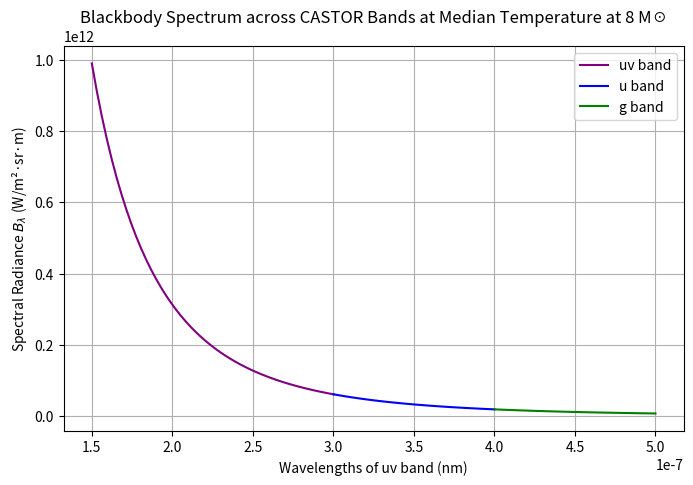

This figure's Python source:
import numpy as np
import matplotlib.pyplot as plt

c = 3.0e8
E_exp = 10**51 #ergs
kappa = 0.4 #photospheric opacity in cm^2/g
K_0 = 5.2* 10**43 #avg K value, in paper
low_mass = 8 #lowest mass, in solar masses
avg_radius = 750 #avg solar radii
sigma = 5.67*10**-8
h = 6.62607015*10**-34 #plancks constant
k = 1.380649 * 10**-23 #boltzmann constant


R_sun_cm = 6.96e10  #solar radius, cm
radii = np.linspace(500, 1000, num=500) #radii in solar radii
masses = np.linspace(8, 20, num=500) #masses in solar masses

lum1 = np.zeros(500)
lum2 = np.zeros(500)

radii_cm = radii * R_sun_cm
avg_radius_cm = avg_radius * R_sun_cm

for a in range(500):
    lum1[a] = K_0*(radii_cm[a]/(10**14))*(E_exp/10**51)*(0.4/kappa)*(1/low_mass)

temp_mconstant = np.zeros(500)
lum1_watts = lum1 * 1e-7
radii_m = radii_cm / 100  #convert to m

for b in range(500):
    temp_mconstant[b] = (lum1_watts[b]/(4*np.pi* (radii_m[b]**2) * sigma))**(1/4)

for c in range(500):
    lum2[c] = K_0*(avg_radius_cm/(10**14))*(E_exp/10**51)*(0.4/kappa)*(1/masses[c])

temp_rconstant = np.zeros(500)
lum2_watts = lum2 * 1e-7
avg_radius_m = avg_radius_cm / 100  #convert to m

for d in range(500):
    temp_rconstant[d] = (lum2_watts[d]/(4*np.pi* (avg_radius_m**2) * sigma))**(1/4)

uv_band = np.linspace(150, 300)*1e-9
u_band = np.linspace(300, 400)*1e-9
g_band = np.linspace(400, 500)*1e-9
all_bands = np.linspace(150, 500)*1e-9

def planck_function(wavelengths, temperatures):
    exponent = (h * c) / (wavelengths * k * temperatures)
    B = (2.0 * h * c**2) / (wavelengths**5) / (np.exp(exponent) - 1)
    return B

B_lambda_uv = planck_function(uv_band, temp_mconstant[250])
B_lambda_u = planck_function(u_band, temp_mconstant[250])
B_lambda_g = planck_function(g_band, temp_mconstant[250])
B_lambda_all = planck_function(all_bands, temp_mconstant[250])

plt.figure(figsize=(8, 5))
plt.plot(uv_band, B_lambda_uv, color="purple", label="uv band")
plt.plot(u_band, B_lambda_u, color="blue", label="u band")
plt.plot(g_band, B_lambda_g, color="green", label="g band")
plt.legend()
plt.xlabel("Wavelengths of uv band (nm)")
plt.ylabel("Spectral Radiance $B_\\lambda$ (W/m²·sr·m)")
plt.title("Blackbody Spectrum across CASTOR Bands at Median Temperature at 8 M☉")
plt.grid(True)
plt.show()

#range of peak wavelengths:
print((2.898*10**-3)/temp_rconstant[0]) #wiens displacement law min
print((2.898*10**-3)/temp_rconstant[499]) #wiens displacement law max

#assume isotropic - flux same in all directions (sphere)

total_flux_density_uv = B_lambda_uv * np.pi
total_flux_density_u = B_lambda_u * np.pi
total_flux_density_g = B_lambda_g * np.pi

#integrating
uv_flux = np.trapezoid(total_flux_density_uv, uv_band)
u_flux = np.trapezoid(total_flux_density_u, u_band)
g_flux = np.trapezoid(total_flux_density_g, g_band)

print(f"Total uv flux: {uv_flux:.3e} W/m²")
print(f"Total u flux: {u_flux:.3e} W/m²")
print(f"Total g flux: {g_flux:.3e} W/m²")


#bolometric flux from Stefan-Boltzmann
F_bol = sigma * temp_rconstant[250]**4
print(f"Bolometric flux: {F_bol:.3e} W/m²")
print(f"UV flux fraction: {uv_flux / F_bol:.3%}")


#total luminosities
L_uv = uv_flux * 4 * np.pi * avg_radius_m**2
L_u = u_flux * 4 * np.pi * avg_radius_m**2
L_g = g_flux * 4 * np.pi * avg_radius_m**2
L_bol = lum2_watts[250]

print(f"UV Luminosity: {L_uv:.3e} W")
print(f"U Luminosity: {L_u:.3e} W")
print(f"G Luminosity: {L_g:.3e} W")
print(f"Bolometric Luminosity: {L_bol:.3e} W")
print(f"UV % of Bolometric: {L_uv / L_bol:.3%}")

#table
print("\n=== Luminosity Summary ===")
print(f"{'Band':<10} {'Flux (W/m²)':<15} {'Luminosity (W)':<20} {'% of L_bol':<10}")
print(f"{'UV':<10} {uv_flux:<15.3e} {L_uv:<20.3e} {(L_uv/L_bol)*100:<10.2f}")
print(f"{'U':<10} {u_flux:<15.3e} {L_u:<20.3e} {(L_u/L_bol)*100:<10.2f}")
print(f"{'G':<10} {g_flux:<15.3e} {L_g:<20.3e} {(L_g/L_bol)*100:<10.2f}")




